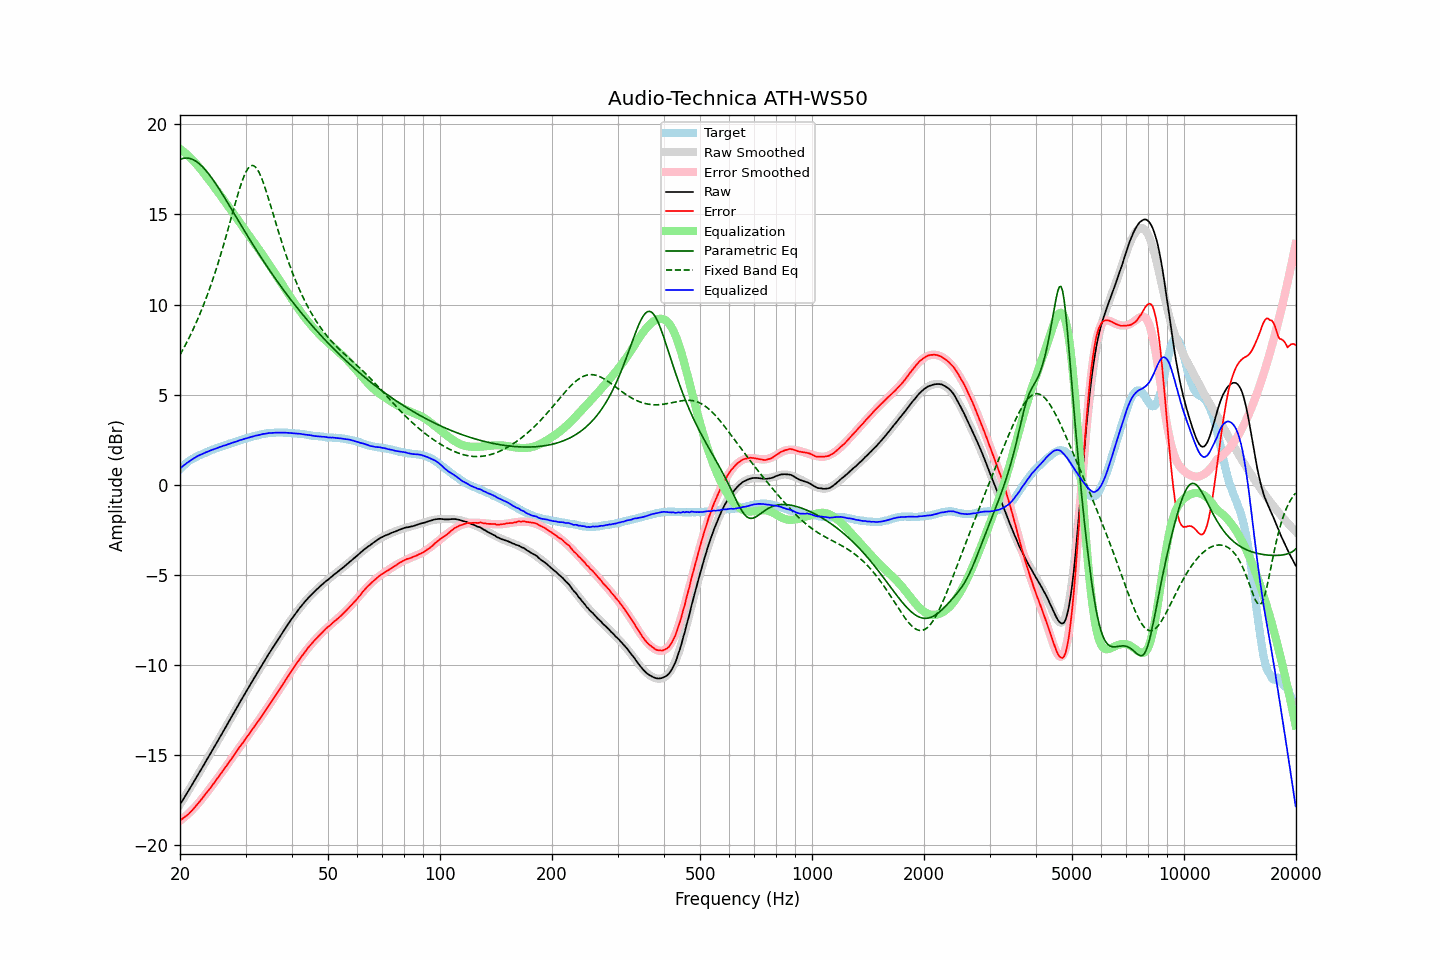

The file beside this chart, header and first rows:
frequency, raw, error, smoothed, error_smoothed, equalization, parametric_eq, fixed_band_eq, equalized_raw, equalized_smoothed, target
20.00, -17.73, -18.61, -17.74, -18.64, 18.64, 18.05, 7.21, 0.91, 0.90, 0.87
20.20, -17.59, -18.55, -17.59, -18.57, 18.57, 18.08, 7.37, 0.98, 0.98, 0.96
20.40, -17.44, -18.48, -17.44, -18.49, 18.49, 18.11, 7.53, 1.05, 1.05, 1.04
20.61, -17.30, -18.42, -17.30, -18.42, 18.42, 18.12, 7.69, 1.12, 1.12, 1.11
20.81, -17.15, -18.35, -17.15, -18.34, 18.34, 18.12, 7.86, 1.19, 1.19, 1.20
21.02, -17.01, -18.29, -17.00, -18.26, 18.26, 18.12, 8.04, 1.25, 1.25, 1.28
21.23, -16.86, -18.20, -16.86, -18.17, 18.17, 18.10, 8.22, 1.31, 1.32, 1.34
21.44, -16.71, -18.11, -16.71, -18.09, 18.09, 18.07, 8.40, 1.38, 1.38, 1.40
21.66, -16.56, -18.01, -16.56, -18.00, 18.00, 18.04, 8.59, 1.43, 1.44, 1.45
21.87, -16.41, -17.91, -16.41, -17.90, 17.90, 17.99, 8.78, 1.49, 1.49, 1.50
22.09, -16.26, -17.81, -16.26, -17.81, 17.81, 17.94, 8.98, 1.55, 1.54, 1.55
22.31, -16.11, -17.71, -16.11, -17.71, 17.71, 17.88, 9.19, 1.60, 1.60, 1.60
22.54, -15.96, -17.60, -15.96, -17.60, 17.60, 17.81, 9.40, 1.64, 1.64, 1.64
22.76, -15.81, -17.49, -15.81, -17.49, 17.49, 17.73, 9.61, 1.68, 1.68, 1.68
22.99, -15.66, -17.37, -15.66, -17.38, 17.38, 17.64, 9.83, 1.72, 1.72, 1.71
23.22, -15.51, -17.26, -15.51, -17.26, 17.26, 17.55, 10.06, 1.75, 1.76, 1.75
23.45, -15.35, -17.14, -15.35, -17.15, 17.15, 17.44, 10.29, 1.80, 1.79, 1.79
23.69, -15.20, -17.03, -15.20, -17.03, 17.03, 17.34, 10.53, 1.83, 1.83, 1.82
23.92, -15.05, -16.91, -15.05, -16.92, 16.92, 17.22, 10.77, 1.87, 1.87, 1.86
24.16, -14.90, -16.81, -14.90, -16.80, 16.80, 17.11, 11.02, 1.90, 1.90, 1.91
24.40, -14.74, -16.68, -14.74, -16.68, 16.68, 16.98, 11.28, 1.94, 1.94, 1.94
24.65, -14.59, -16.56, -14.59, -16.56, 16.56, 16.86, 11.55, 1.97, 1.97, 1.97
24.89, -14.44, -16.44, -14.44, -16.44, 16.44, 16.73, 11.82, 2.00, 2.00, 2.00
25.14, -14.28, -16.32, -14.28, -16.32, 16.32, 16.59, 12.09, 2.04, 2.04, 2.04
25.39, -14.13, -16.20, -14.13, -16.20, 16.20, 16.46, 12.38, 2.07, 2.07, 2.07
25.65, -13.97, -16.08, -13.97, -16.07, 16.07, 16.32, 12.67, 2.10, 2.10, 2.11
25.91, -13.82, -15.95, -13.82, -15.95, 15.95, 16.18, 12.97, 2.13, 2.13, 2.13
26.16, -13.66, -15.81, -13.66, -15.83, 15.83, 16.03, 13.27, 2.17, 2.16, 2.16
26.43, -13.51, -15.71, -13.51, -15.70, 15.70, 15.89, 13.58, 2.19, 2.19, 2.19
26.69, -13.35, -15.57, -13.35, -15.57, 15.57, 15.74, 13.89, 2.22, 2.22, 2.22
26.96, -13.19, -15.44, -13.20, -15.45, 15.45, 15.59, 14.21, 2.25, 2.25, 2.25
27.23, -13.04, -15.33, -13.04, -15.32, 15.32, 15.44, 14.53, 2.28, 2.28, 2.29
27.50, -12.88, -15.20, -12.88, -15.19, 15.19, 15.29, 14.85, 2.31, 2.31, 2.32
27.77, -12.73, -15.07, -12.73, -15.07, 15.07, 15.14, 15.17, 2.34, 2.34, 2.34
28.05, -12.57, -14.94, -12.57, -14.94, 14.94, 14.99, 15.49, 2.37, 2.37, 2.37
28.33, -12.42, -14.81, -12.42, -14.82, 14.82, 14.85, 15.81, 2.40, 2.40, 2.39
28.62, -12.26, -14.68, -12.26, -14.69, 14.69, 14.70, 16.11, 2.43, 2.43, 2.42
28.90, -12.10, -14.56, -12.11, -14.57, 14.57, 14.55, 16.40, 2.47, 2.46, 2.46
29.19, -11.95, -14.43, -11.95, -14.44, 14.44, 14.40, 16.68, 2.49, 2.49, 2.48
29.48, -11.80, -14.33, -11.80, -14.31, 14.31, 14.25, 16.93, 2.51, 2.52, 2.53
29.78, -11.64, -14.19, -11.65, -14.19, 14.19, 14.10, 17.15, 2.55, 2.54, 2.54
30.08, -11.49, -14.06, -11.49, -14.06, 14.06, 13.95, 17.35, 2.57, 2.57, 2.57
30.38, -11.34, -13.94, -11.34, -13.94, 13.94, 13.81, 17.50, 2.60, 2.60, 2.60
30.68, -11.19, -13.82, -11.19, -13.82, 13.82, 13.66, 17.62, 2.62, 2.62, 2.63
30.99, -11.04, -13.69, -11.04, -13.69, 13.69, 13.52, 17.69, 2.65, 2.65, 2.65
31.30, -10.89, -13.57, -10.89, -13.57, 13.57, 13.37, 17.71, 2.67, 2.67, 2.67
31.61, -10.74, -13.44, -10.74, -13.44, 13.44, 13.23, 17.69, 2.70, 2.70, 2.70
31.93, -10.59, -13.31, -10.59, -13.31, 13.31, 13.09, 17.62, 2.72, 2.72, 2.72
32.24, -10.45, -13.18, -10.44, -13.19, 13.19, 12.95, 17.51, 2.74, 2.74, 2.74
32.57, -10.30, -13.06, -10.30, -13.06, 13.06, 12.81, 17.36, 2.76, 2.76, 2.76
32.89, -10.15, -12.94, -10.15, -12.93, 12.93, 12.67, 17.17, 2.78, 2.78, 2.79
33.22, -10.00, -12.81, -10.00, -12.80, 12.80, 12.53, 16.95, 2.80, 2.80, 2.81
33.55, -9.85, -12.67, -9.85, -12.67, 12.67, 12.40, 16.71, 2.82, 2.82, 2.82
33.89, -9.71, -12.54, -9.71, -12.54, 12.54, 12.26, 16.45, 2.83, 2.83, 2.83
34.23, -9.56, -12.42, -9.56, -12.41, 12.41, 12.13, 16.18, 2.85, 2.85, 2.86
34.57, -9.41, -12.27, -9.42, -12.28, 12.28, 12.00, 15.89, 2.87, 2.86, 2.86
34.92, -9.27, -12.14, -9.27, -12.15, 12.15, 11.86, 15.60, 2.87, 2.87, 2.87
35.27, -9.13, -12.02, -9.13, -12.01, 12.01, 11.73, 15.30, 2.88, 2.88, 2.89
35.62, -8.99, -11.87, -8.99, -11.88, 11.88, 11.60, 15.00, 2.89, 2.89, 2.88
35.97, -8.85, -11.74, -8.85, -11.74, 11.74, 11.48, 14.70, 2.89, 2.89, 2.89
... 635 more rows
